Dataset: images4_resized (GitHub, pppfkp/money_recognitiom). Classes: dwadziescia, dwiescie, dziesiec, piecdziesiat, sto.

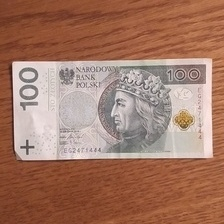
Label: sto

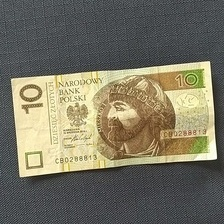
Label: dziesiec

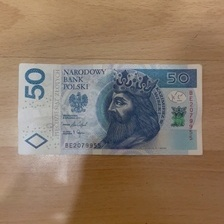
Label: piecdziesiat

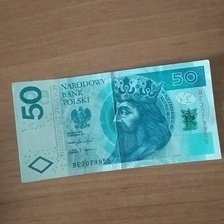
Label: piecdziesiat

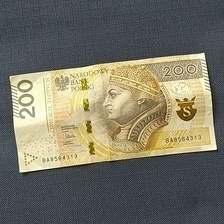
Label: dwiescie

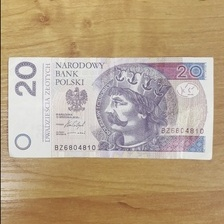
Label: dwadziescia
